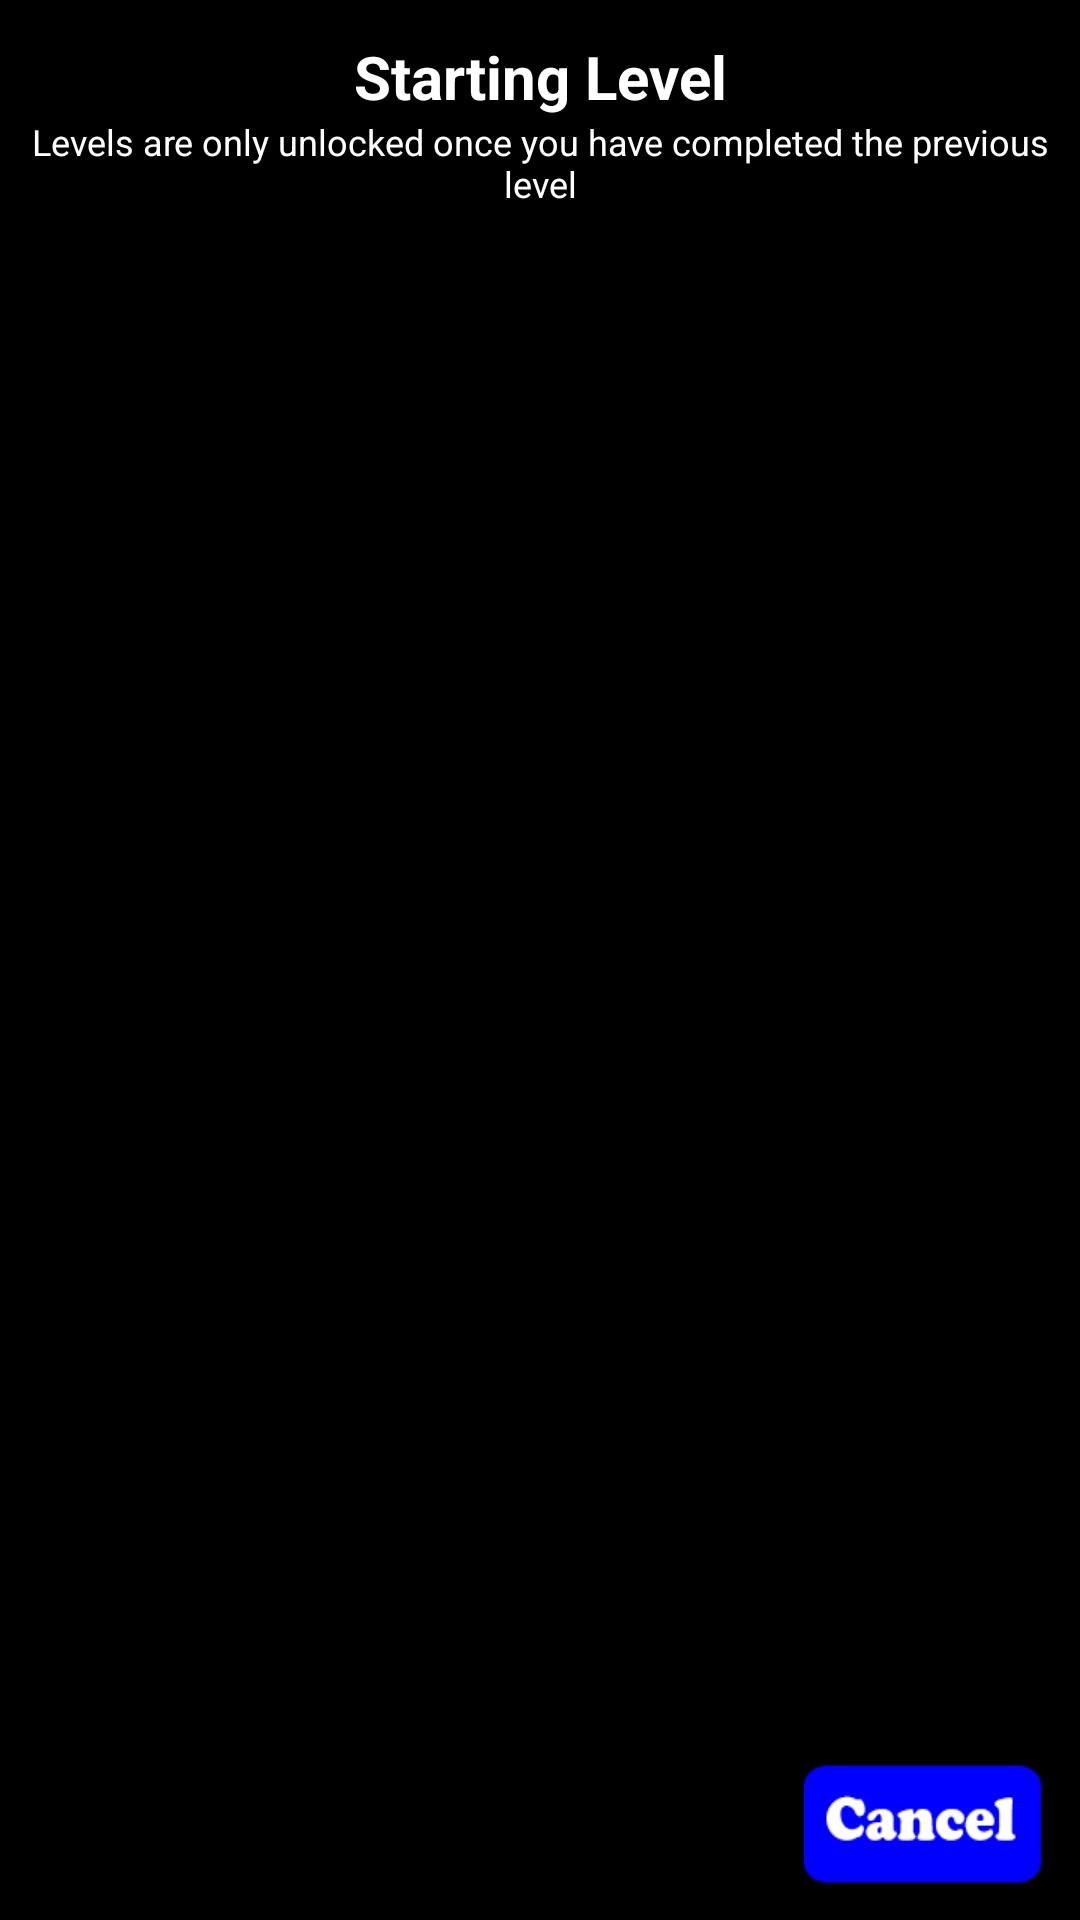

Write the Android layout XML for this screen, with the resource values it uses.
<!-- AndroidManifest.xml: application theme AppTheme -->
<!-- res/layout/activity_starting_level.xml -->
<?xml version="1.0" encoding="utf-8"?>
<androidx.constraintlayout.widget.ConstraintLayout xmlns:android="http://schemas.android.com/apk/res/android"
    xmlns:app="http://schemas.android.com/apk/res-auto"
    xmlns:tools="http://schemas.android.com/tools"
    android:layout_width="match_parent"
    android:layout_height="match_parent"
    android:paddingVertical="@dimen/control_schemes_vertical_padding"
    android:background="@color/black_color"
    tools:context=".UserInterface.StartingLevelActivity">

    <TextView
        android:id="@+id/starting_level_title_text_view"
        android:layout_width="wrap_content"
        android:layout_height="wrap_content"
        android:layout_marginBottom="@dimen/starting_level_title_bottom_margin"
        android:layout_centerHorizontal="true"
        app:layout_constraintLeft_toLeftOf="parent"
        app:layout_constraintRight_toRightOf="parent"
        app:layout_constraintTop_toTopOf="parent"
        android:autoSizeTextType="uniform"
        android:textSize="@dimen/starting_level_title_field_text_size"
        android:textColor="@color/starting_level_title_text_color"
        android:textStyle="bold"
        android:textAlignment="center"
        android:text="@string/starting_level_title" />

    <TextView
        android:id="@+id/starting_level_info_text_view"
        android:layout_width="match_parent"
        android:layout_height="wrap_content"
        android:layout_centerHorizontal="true"
        android:paddingHorizontal="@dimen/starting_level_horizontal_padding"
        app:layout_constraintLeft_toLeftOf="parent"
        app:layout_constraintRight_toRightOf="parent"
        app:layout_constraintTop_toBottomOf="@id/starting_level_title_text_view"
        android:autoSizeTextType="uniform"
        android:textSize="@dimen/starting_level_description_text_size"
        android:textColor="@color/control_schemes_text_color"
        android:textAlignment="center"
        android:text="@string/starting_level_info" />

    <androidx.recyclerview.widget.RecyclerView
        android:id="@+id/starting_level_list"
        android:layout_width="match_parent"
        android:layout_height="0dp"
        app:layout_constraintLeft_toLeftOf="parent"
        app:layout_constraintRight_toRightOf="parent"
        app:layout_constraintTop_toBottomOf="@id/starting_level_info_text_view"
        app:layout_constraintBottom_toTopOf="@id/starting_level_cancel_image_button"
        android:background="@color/clear_color"
        android:choiceMode="singleChoice" />

    <ImageButton
        android:id="@+id/starting_level_cancel_image_button"
        android:layout_width="@dimen/default_cancel_button_width"
        android:layout_height="@dimen/default_cancel_button_height"
        android:layout_marginRight="@dimen/starting_level_cancel_button_horizontal_padding"
        android:scaleType="fitXY"
        app:layout_constraintRight_toRightOf="parent"
        app:layout_constraintBottom_toBottomOf="parent"
        android:background="@color/clear_color"
        android:src="@mipmap/game_control_button_cancel" />

</androidx.constraintlayout.widget.ConstraintLayout>
<!-- resources referenced by this layout -->
<resources>
  <color name="black_color">#ff000000</color>
  <color name="clear_color">#00ffffff</color>
  <color name="control_schemes_text_color">#ffffffff</color>
  <color name="starting_level_title_text_color">#ffffffff</color>
  <dimen name="control_schemes_vertical_padding">12dp</dimen>
  <dimen name="default_cancel_button_height">40dp</dimen>
  <dimen name="default_cancel_button_width">80dp</dimen>
  <dimen name="starting_level_cancel_button_horizontal_padding">12dp</dimen>
  <dimen name="starting_level_description_text_size">12sp</dimen>
  <dimen name="starting_level_horizontal_padding">8dp</dimen>
  <dimen name="starting_level_title_bottom_margin">32dp</dimen>
  <dimen name="starting_level_title_field_text_size">20sp</dimen>
  <!-- mipmap game_control_button_cancel: png bitmap (mipmap-mdpi, 1468 bytes) -->
  <string name="starting_level_info">Levels are only unlocked once you have completed the previous level</string>
  <string name="starting_level_title">Starting Level</string>
  <style name="AppTheme" parent="Theme.AppCompat.Light.NoActionBar" />
</resources>
